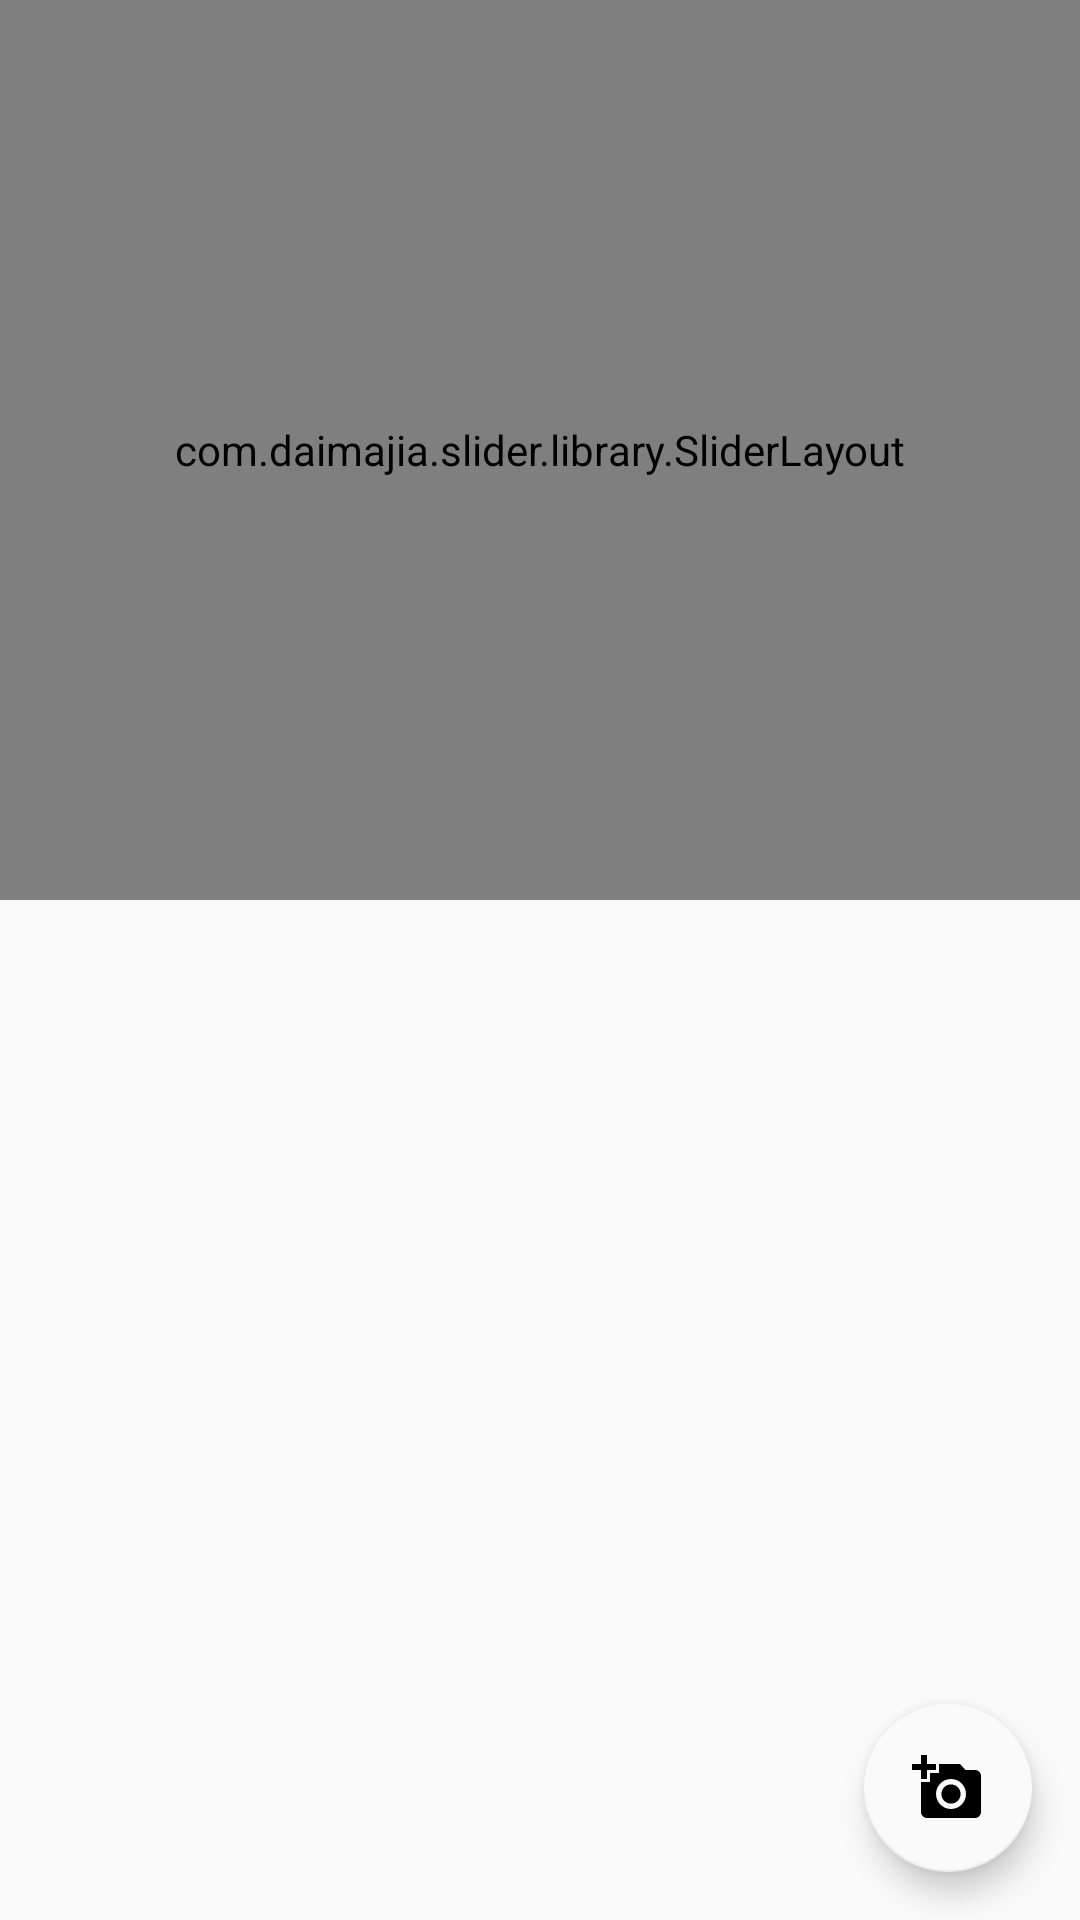

Layout XML and referenced resources for this Android screen:
<!-- AndroidManifest.xml: application theme AppTheme -->
<!-- res/layout/activity_place_details.xml -->
<?xml version="1.0" encoding="utf-8"?>
<android.support.design.widget.CoordinatorLayout xmlns:android="http://schemas.android.com/apk/res/android"
    xmlns:app="http://schemas.android.com/apk/res-auto"
    xmlns:tools="http://schemas.android.com/tools"
    android:layout_width="match_parent"
    android:layout_height="match_parent">


    <android.support.design.widget.AppBarLayout
        android:id="@+id/ourAppBar1"
        android:layout_width="match_parent"
        android:layout_height="wrap_content">

        <android.support.design.widget.CollapsingToolbarLayout
            android:id="@+id/collapsing_toolbar"
            android:layout_width="match_parent"
            android:layout_height="match_parent"
            app:contentScrim="@color/colorPrimary"
            app:expandedTitleGravity="bottom|right|start"
            app:expandedTitleMarginBottom="16dp"
            app:expandedTitleMarginEnd="16dp"
            app:expandedTitleMarginStart="0dp"
            app:layout_scrollFlags="scroll|exitUntilCollapsed"
            app:title="">

            <RelativeLayout
                android:layout_width="match_parent"
                android:layout_height="wrap_content"
                app:layout_collapseMode="parallax">


                <com.daimajia.slider.library.SliderLayout
                    android:id="@+id/placeslider"
                    android:layout_width="match_parent"
                    android:layout_height="300dp"

                    app:layout_collapseMode="parallax" />

                <TextView
                    android:id="@+id/default_place_name"
                    android:layout_width="match_parent"
                    android:layout_height="300dp"
                    android:layout_centerInParent="true"
                    android:gravity="center"
                    android:textColor="#000"
                    android:textSize="24sp"
                    android:visibility="gone"
                    app:layout_collapseMode="parallax" />


            </RelativeLayout>


            <android.support.v7.widget.Toolbar
                android:id="@+id/toolbar2"
                style="@style/ThemeOverlay.AppCompat.Dark.ActionBar"
                android:layout_width="match_parent"
                android:layout_height="?attr/actionBarSize"
                app:layout_collapseMode="pin"
                app:title=""
                app:titleMarginStart="0dp"
                app:titleTextColor="#000" />


        </android.support.design.widget.CollapsingToolbarLayout>


        <android.support.design.widget.TabLayout
            android:id="@+id/main_tab_profile"
            android:layout_width="match_parent"
            android:layout_height="wrap_content"
            app:tabBackground="@color/colorPrimary"
            app:tabIndicatorColor="#000"
            app:tabMode="fixed"
            app:tabSelectedTextColor="#000"
            app:tabTextColor="#000" />
    </android.support.design.widget.AppBarLayout>


    <RelativeLayout
        android:layout_width="match_parent"
        android:layout_height="wrap_content"
        app:layout_behavior="@string/appbar_scrolling_view_behavior">

        <android.support.v4.view.ViewPager
            android:id="@+id/ViewPager_profile"
            android:layout_width="match_parent"
            android:layout_height="match_parent"
            app:layout_behavior="@string/appbar_scrolling_view_behavior"


            />


    </RelativeLayout>

    <android.support.design.widget.FloatingActionButton
        android:id="@+id/floatingActionButton"
        android:layout_width="wrap_content"
        android:layout_height="wrap_content"
        android:layout_gravity="bottom|end"
        android:layout_marginBottom="16dp"
        android:layout_marginEnd="16dp"
        android:elevation="6dp"
        app:backgroundTint="@color/colorPrimary"
        app:fabSize="normal"
        app:srcCompat="@drawable/icon_add_memories" />


</android.support.design.widget.CoordinatorLayout>
<!-- resources referenced by this layout -->
<resources>
  <color name="colorPrimary">#fafafa</color>
  <!-- drawable icon_add_memories (drawable) -->
  <vector xmlns:android="http://schemas.android.com/apk/res/android"
      android:width="24dp"
      android:height="24dp"
      android:tint="#000"
      android:viewportHeight="24.0"
      android:viewportWidth="24.0">
      <path
          android:fillColor="#FF000000"
          android:pathData="M3,4L3,1h2v3h3v2L5,6v3L3,9L3,6L0,6L0,4h3zM6,10L6,7h3L9,4h7l1.83,2L21,6c1.1,0 2,0.9 2,2v12c0,1.1 -0.9,2 -2,2L5,22c-1.1,0 -2,-0.9 -2,-2L3,10h3zM13,19c2.76,0 5,-2.24 5,-5s-2.24,-5 -5,-5 -5,2.24 -5,5 2.24,5 5,5zM9.8,14c0,1.77 1.43,3.2 3.2,3.2s3.2,-1.43 3.2,-3.2 -1.43,-3.2 -3.2,-3.2 -3.2,1.43 -3.2,3.2z" />
  </vector>
  <style name="AppTheme" parent="Theme.AppCompat.Light.NoActionBar">
          
          <item name="colorPrimary">@color/colorPrimary</item>
          <item name="colorPrimaryDark">@color/colorPrimaryDark</item>
          <item name="colorAccent">@color/colorAccent</item>
          <item name="android:windowContentTransitions">true</item>
      </style>
  <color name="colorPrimaryDark">#000</color>
  <color name="colorAccent">#333</color>
</resources>
